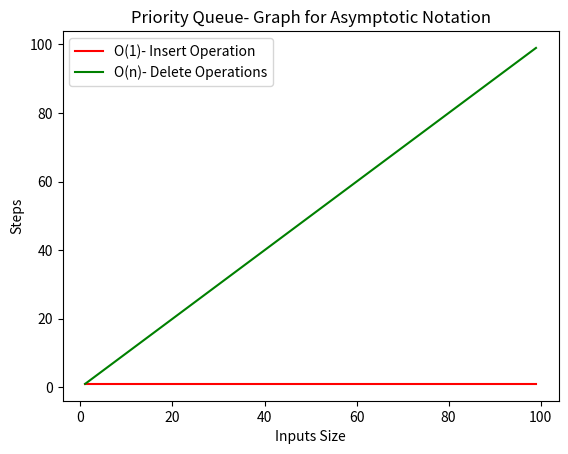

Recreate this plot in Python.
class Node:
    def __init__(self, info, priority):
        self.info = info
        self.priority = priority

class PriorityQueue:
    def __init__(self):
        self.que = []

    def Insert(self, n):
        for a in range(0, len(self.que)):
            if self.que[a].priority >= n.priority:
                self.que.insert(a, n)
                return
        self.que.append(n)

    def Delete(self):
        self.que.pop(0)

    def Display(self):
        for a in self.que:
            print(a.info, "-", a.priority)

# Main
n1 = Node("A", 1)
n2 = Node("B", 2)
n3 = Node("C", 3)
n4 = Node("D", 17)
n5 = Node("E", 18)
n6 = Node("M", 26)

p = PriorityQueue()
p.Insert(n1)
p.Insert(n2)
p.Insert(n3)
p.Insert(n4)
p.Insert(n5)
p.Insert(n6)

print("Priority Queue after Inserting")
p.Display()

print("Priority Queue after Deleting")
p.Delete()
p.Display()

# Graph for Asymptotic Notation
import matplotlib.pyplot as p

p.title('Priority Queue- Graph for Asymptotic Notation')
p.xlabel('Inputs Size')
p.ylabel('Steps')

x = list(range(1, 100))
y1 = [1 for y in x]
y2 = [y for y in x]

p.plot(x, y1, 'r', label='O(1)- Insert Operation')
p.plot(x, y2, 'g', label='O(n)- Delete Operations')

p.legend()
p.show()
